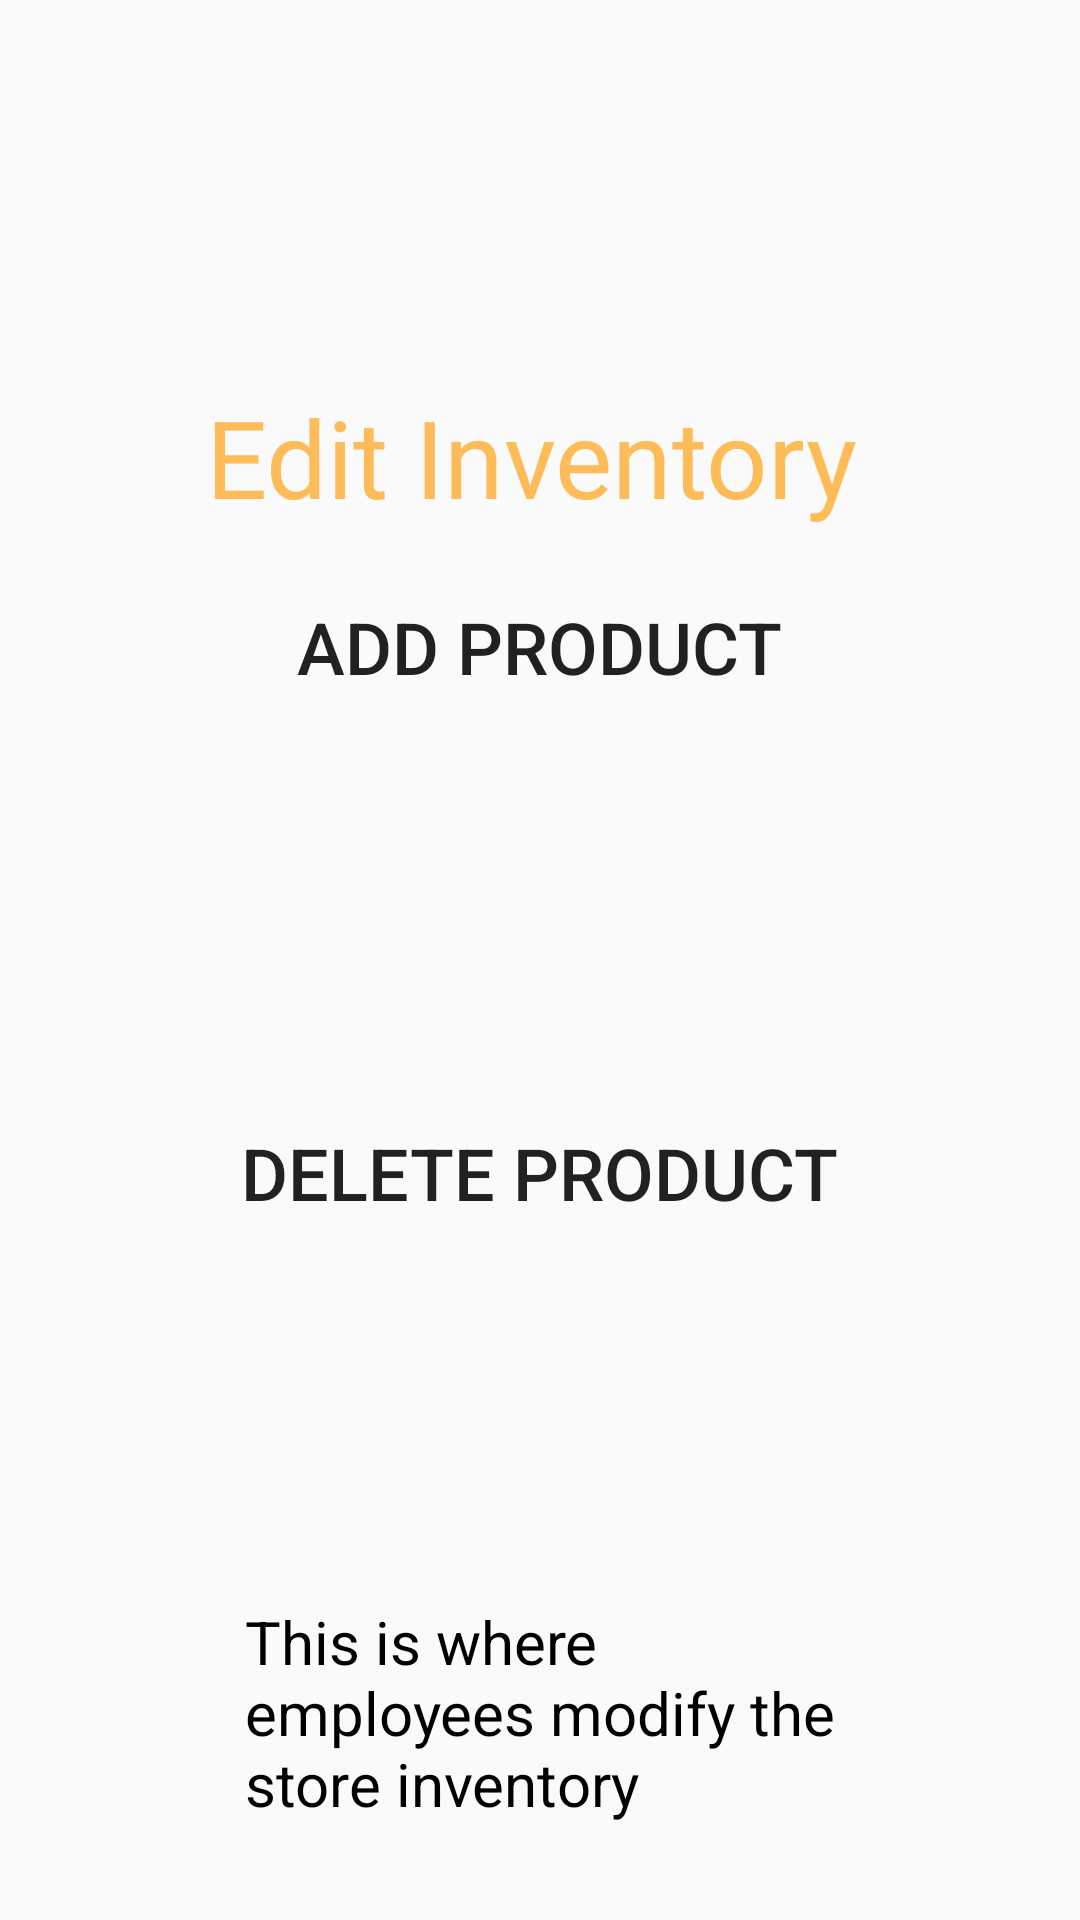

The Android layout XML behind this screen, and the referenced resources:
<!-- AndroidManifest.xml: application theme Theme.FIM -->
<!-- res/layout/activity_employee_modify_inventory.xml -->
<?xml version="1.0" encoding="utf-8"?>
<androidx.constraintlayout.widget.ConstraintLayout xmlns:android="http://schemas.android.com/apk/res/android"
    xmlns:app="http://schemas.android.com/apk/res-auto"
    xmlns:tools="http://schemas.android.com/tools"
    android:layout_width="match_parent"
    android:layout_height="match_parent"
    tools:context=".EmployeeModifyInventory">

    <TextView
        android:id="@+id/textView7"
        android:layout_width="197dp"
        android:layout_height="102dp"
        android:text="This is where employees modify the store inventory"
        android:textColor="#000000"
        android:textSize="20sp"
        app:layout_constraintBottom_toBottomOf="parent"
        app:layout_constraintEnd_toEndOf="parent"
        app:layout_constraintStart_toStartOf="parent"
        app:layout_constraintTop_toTopOf="parent"
        app:layout_constraintVertical_bias="0.992" />

    <TextView
        android:id="@+id/pickATile"
        android:layout_width="223dp"
        android:layout_height="48dp"
        android:text="Edit Inventory"
        android:textColor="@color/heading_color"
        android:textSize="36sp"
        app:layout_constraintBottom_toBottomOf="parent"
        app:layout_constraintEnd_toEndOf="parent"
        app:layout_constraintStart_toStartOf="parent"
        app:layout_constraintTop_toTopOf="parent"
        app:layout_constraintVertical_bias="0.216" />

    <Button
        android:id="@+id/addProductButton"
        android:layout_width="334dp"
        android:layout_height="65dp"
        android:background="@drawable/round_btn"
        android:backgroundTint="@color/button_gray"
        android:text="Add product"
        android:textSize="24sp"
        app:layout_constraintBottom_toBottomOf="parent"
        app:layout_constraintEnd_toEndOf="parent"
        app:layout_constraintHorizontal_bias="0.493"
        app:layout_constraintStart_toStartOf="parent"
        app:layout_constraintTop_toTopOf="parent"
        app:layout_constraintVertical_bias="0.318" />

    <Button
        android:id="@+id/editProductButton"
        android:layout_width="334dp"
        android:layout_height="65dp"
        android:background="@drawable/round_btn"
        android:backgroundTint="@color/button_gray"
        android:text="Edit product"
        android:textSize="24sp"
        android:visibility="invisible"
        app:layout_constraintBottom_toBottomOf="parent"
        app:layout_constraintEnd_toEndOf="parent"
        app:layout_constraintHorizontal_bias="0.493"
        app:layout_constraintStart_toStartOf="parent"
        app:layout_constraintTop_toTopOf="parent"
        app:layout_constraintVertical_bias="0.472" />

    <Button
        android:id="@+id/deleteProductButton2"
        android:layout_width="334dp"
        android:layout_height="65dp"
        android:background="@drawable/round_btn"
        android:backgroundTint="@color/button_gray"
        android:text="Delete product"
        android:textSize="24sp"
        app:layout_constraintBottom_toBottomOf="parent"
        app:layout_constraintEnd_toEndOf="parent"
        app:layout_constraintHorizontal_bias="0.493"
        app:layout_constraintStart_toStartOf="parent"
        app:layout_constraintTop_toTopOf="parent"
        app:layout_constraintVertical_bias="0.623" />

</androidx.constraintlayout.widget.ConstraintLayout>
<!-- resources referenced by this layout -->
<resources>
  <color name="button_gray">#E6E7E7</color>
  <color name="heading_color">#FEBC59</color>
  <style name="Theme.FIM" parent="Theme.AppCompat.Light.NoActionBar">
          
          <item name="colorPrimary">@color/purple_500</item>
          <item name="colorPrimaryVariant">@color/purple_700</item>
          <item name="colorOnPrimary">@color/white</item>
          
          <item name="colorSecondary">@color/teal_200</item>
          <item name="colorSecondaryVariant">@color/teal_700</item>
          <item name="colorOnSecondary">@color/black</item>
          
          <item name="android:statusBarColor">?attr/colorPrimaryVariant</item>
          
      </style>
  <color name="purple_500">#FF6200EE</color>
  <color name="purple_700">#FF3700B3</color>
  <color name="white">#FFFFFFFF</color>
  <color name="teal_200">#FF03DAC5</color>
  <color name="teal_700">#FF018786</color>
  <color name="black">#FF000000</color>
</resources>
